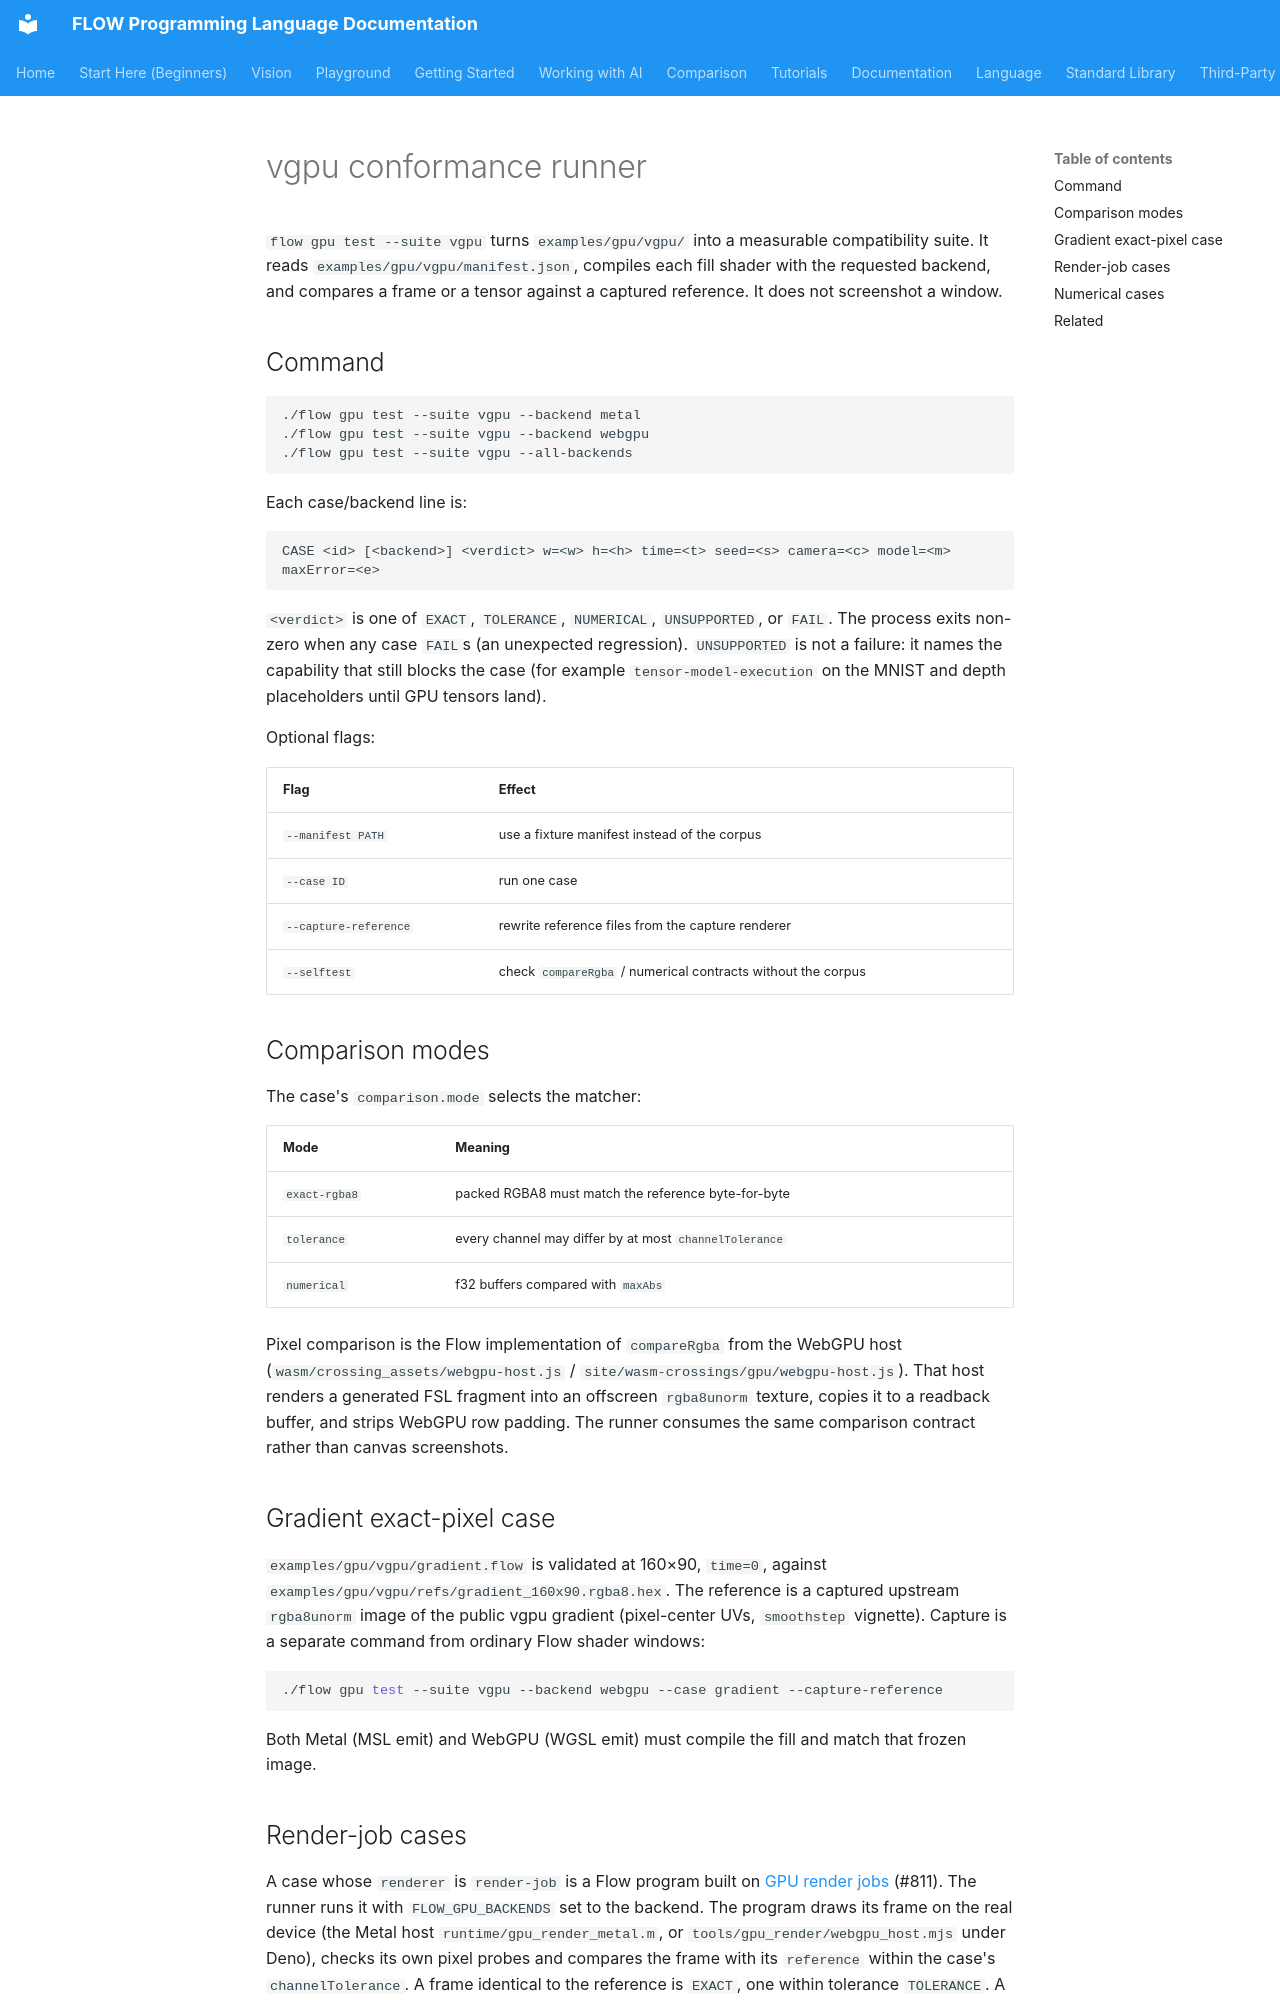

repository: flooooooooooow/flow · page: gpu/vgpu-conformance/index.html · generator: mkdocs

# vgpu conformance runner

`flow gpu test --suite vgpu` turns `examples/gpu/vgpu/` into a measurable
compatibility suite. It reads `examples/gpu/vgpu/manifest.json`, compiles each
fill shader with the requested backend, and compares a frame or a tensor
against a captured reference. It does not screenshot a window.

## Command

```text
./flow gpu test --suite vgpu --backend metal
./flow gpu test --suite vgpu --backend webgpu
./flow gpu test --suite vgpu --all-backends
```

Each case/backend line is:

```text
CASE <id> [<backend>] <verdict> w=<w> h=<h> time=<t> seed=<s> camera=<c> model=<m> maxError=<e>
```

`<verdict>` is one of `EXACT`, `TOLERANCE`, `NUMERICAL`, `UNSUPPORTED`, or
`FAIL`. The process exits non-zero when any case `FAIL`s (an unexpected
regression). `UNSUPPORTED` is not a failure: it names the capability that
still blocks the case (for example `tensor-model-execution` on the MNIST and
depth placeholders until GPU tensors land).

Optional flags:

| Flag | Effect |
|---|---|
| `--manifest PATH` | use a fixture manifest instead of the corpus |
| `--case ID` | run one case |
| `--capture-reference` | rewrite reference files from the capture renderer |
| `--selftest` | check `compareRgba` / numerical contracts without the corpus |

## Comparison modes

The case's `comparison.mode` selects the matcher:

| Mode | Meaning |
|---|---|
| `exact-rgba8` | packed RGBA8 must match the reference byte-for-byte |
| `tolerance` | every channel may differ by at most `channelTolerance` |
| `numerical` | f32 buffers compared with `maxAbs` |

Pixel comparison is the Flow implementation of `compareRgba` from the WebGPU
host (`wasm/crossing_assets/webgpu-host.js` / `site/wasm-crossings/gpu/webgpu-host.js`).
That host renders a generated FSL fragment into an offscreen `rgba8unorm`
texture, copies it to a readback buffer, and strips WebGPU row padding. The
runner consumes the same comparison contract rather than canvas screenshots.

## Gradient exact-pixel case

`examples/gpu/vgpu/gradient.flow` is validated at 160×90, `time=0`, against
`examples/gpu/vgpu/refs/gradient_160x90.rgba8.hex`. The reference is a captured
upstream `rgba8unorm` image of the public vgpu gradient (pixel-center UVs,
`smoothstep` vignette). Capture is a separate command from ordinary Flow
shader windows:

```bash
./flow gpu test --suite vgpu --backend webgpu --case gradient --capture-reference
```

Both Metal (MSL emit) and WebGPU (WGSL emit) must compile the fill and match
that frozen image.
